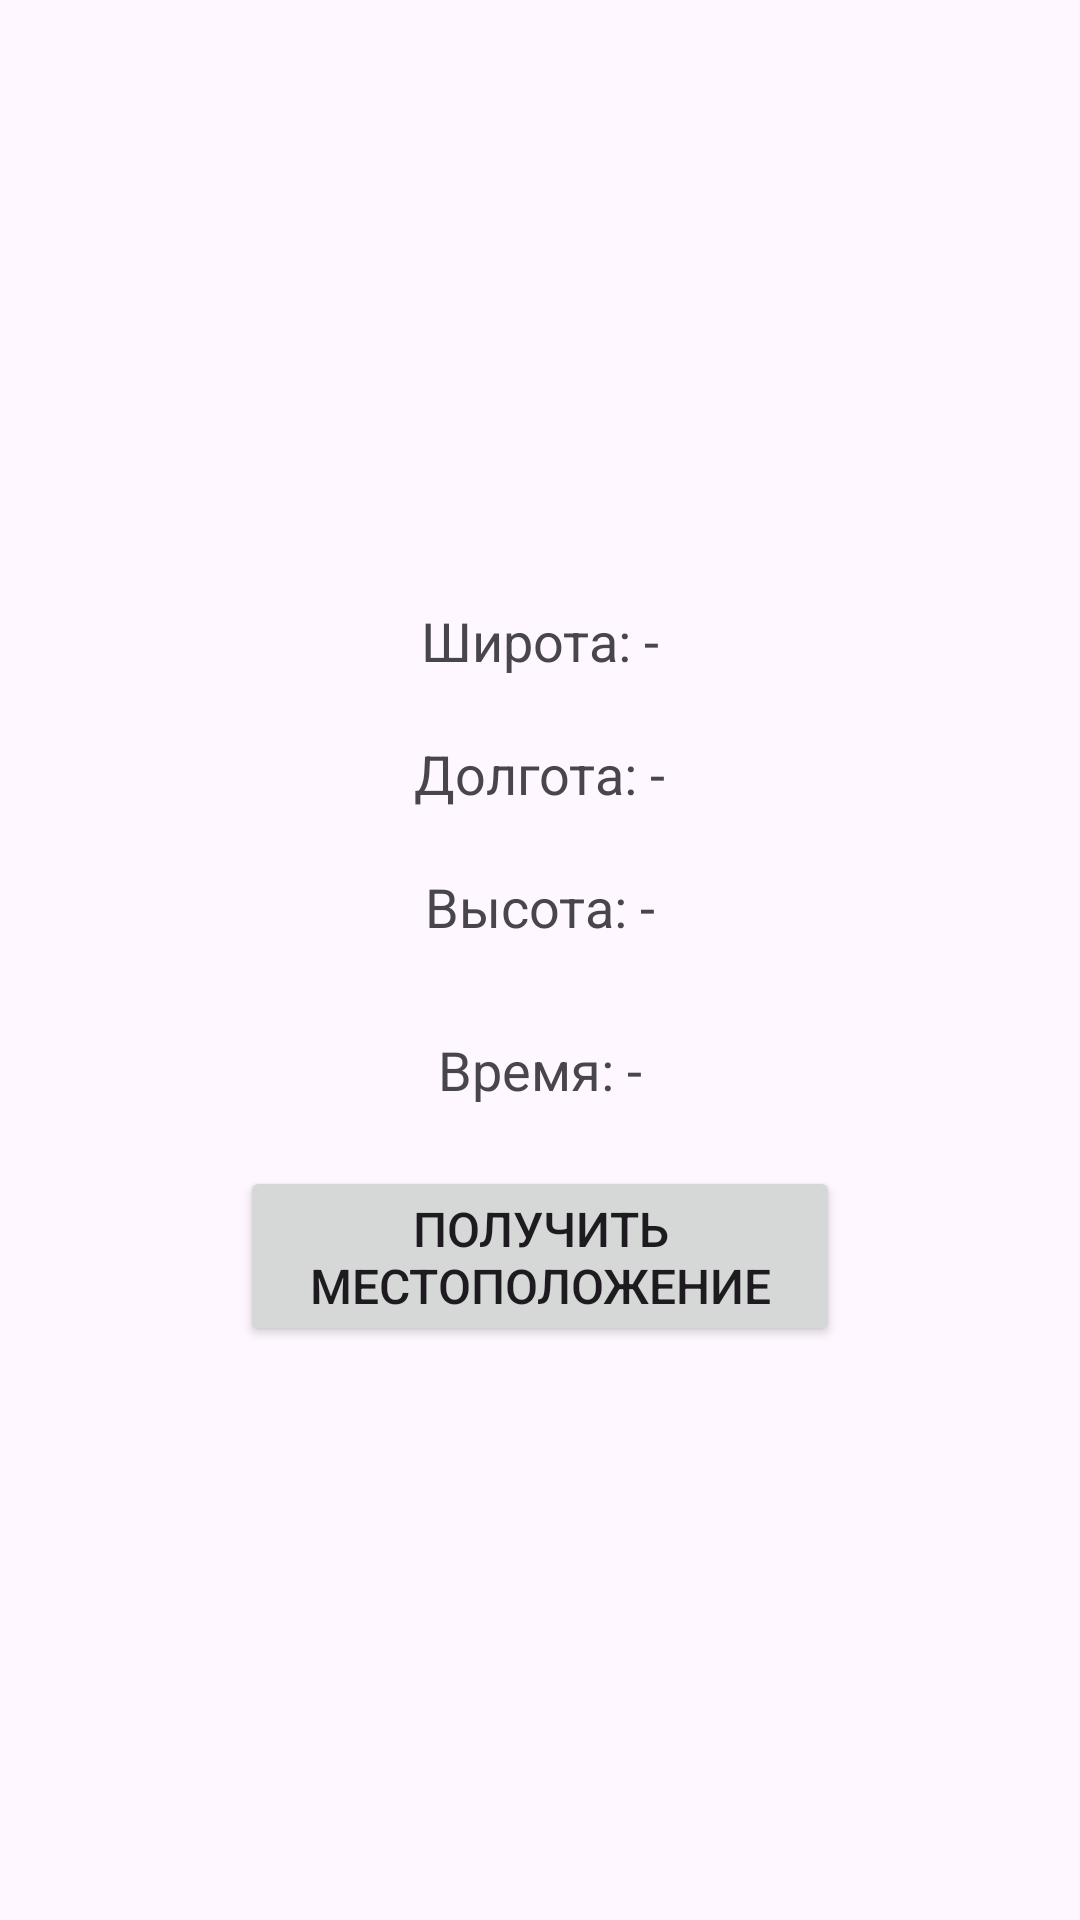

Write the Android layout XML for this screen, with the resource values it uses.
<!-- AndroidManifest.xml: application theme Theme.Vizual1 -->
<!-- res/layout/activity_location.xml -->
<?xml version="1.0" encoding="utf-8"?>
<LinearLayout xmlns:android="http://schemas.android.com/apk/res/android"
    android:layout_width="match_parent"
    android:layout_height="match_parent"
    android:orientation="vertical"
    android:gravity="center"
    android:padding="20dp">

    <TextView
        android:id="@+id/tv_lat"
        android:layout_width="wrap_content"
        android:layout_height="wrap_content"
        android:text="Широта: -"
        android:textSize="18sp"
        android:layout_margin="10dp"/>

    <TextView
        android:id="@+id/tv_lon"
        android:layout_width="wrap_content"
        android:layout_height="wrap_content"
        android:text="Долгота: -"
        android:textSize="18sp"
        android:layout_margin="10dp"/>

    <TextView
        android:id="@+id/tv_alt"
        android:layout_width="wrap_content"
        android:layout_height="wrap_content"
        android:text="Высота: -"
        android:textSize="18sp"
        android:layout_margin="10dp"/>

    <TextView
        android:id="@+id/tv_time"
        android:layout_width="wrap_content"
        android:layout_height="wrap_content"
        android:text="Время: -"
        android:textSize="18sp"
        android:layout_margin="20dp"/>

    <Button
        android:id="@+id/btn_update"
        android:layout_width="200dp"
        android:layout_height="60dp"
        android:text="Получить местоположение"
        android:textSize="16sp"/>

</LinearLayout>
<!-- resources referenced by this layout -->
<resources>
  <style name="Theme.Vizual1" parent="Base.Theme.Vizual1" />
  <style name="Base.Theme.Vizual1" parent="Theme.Material3.DayNight.NoActionBar">
          
          
      </style>
</resources>
